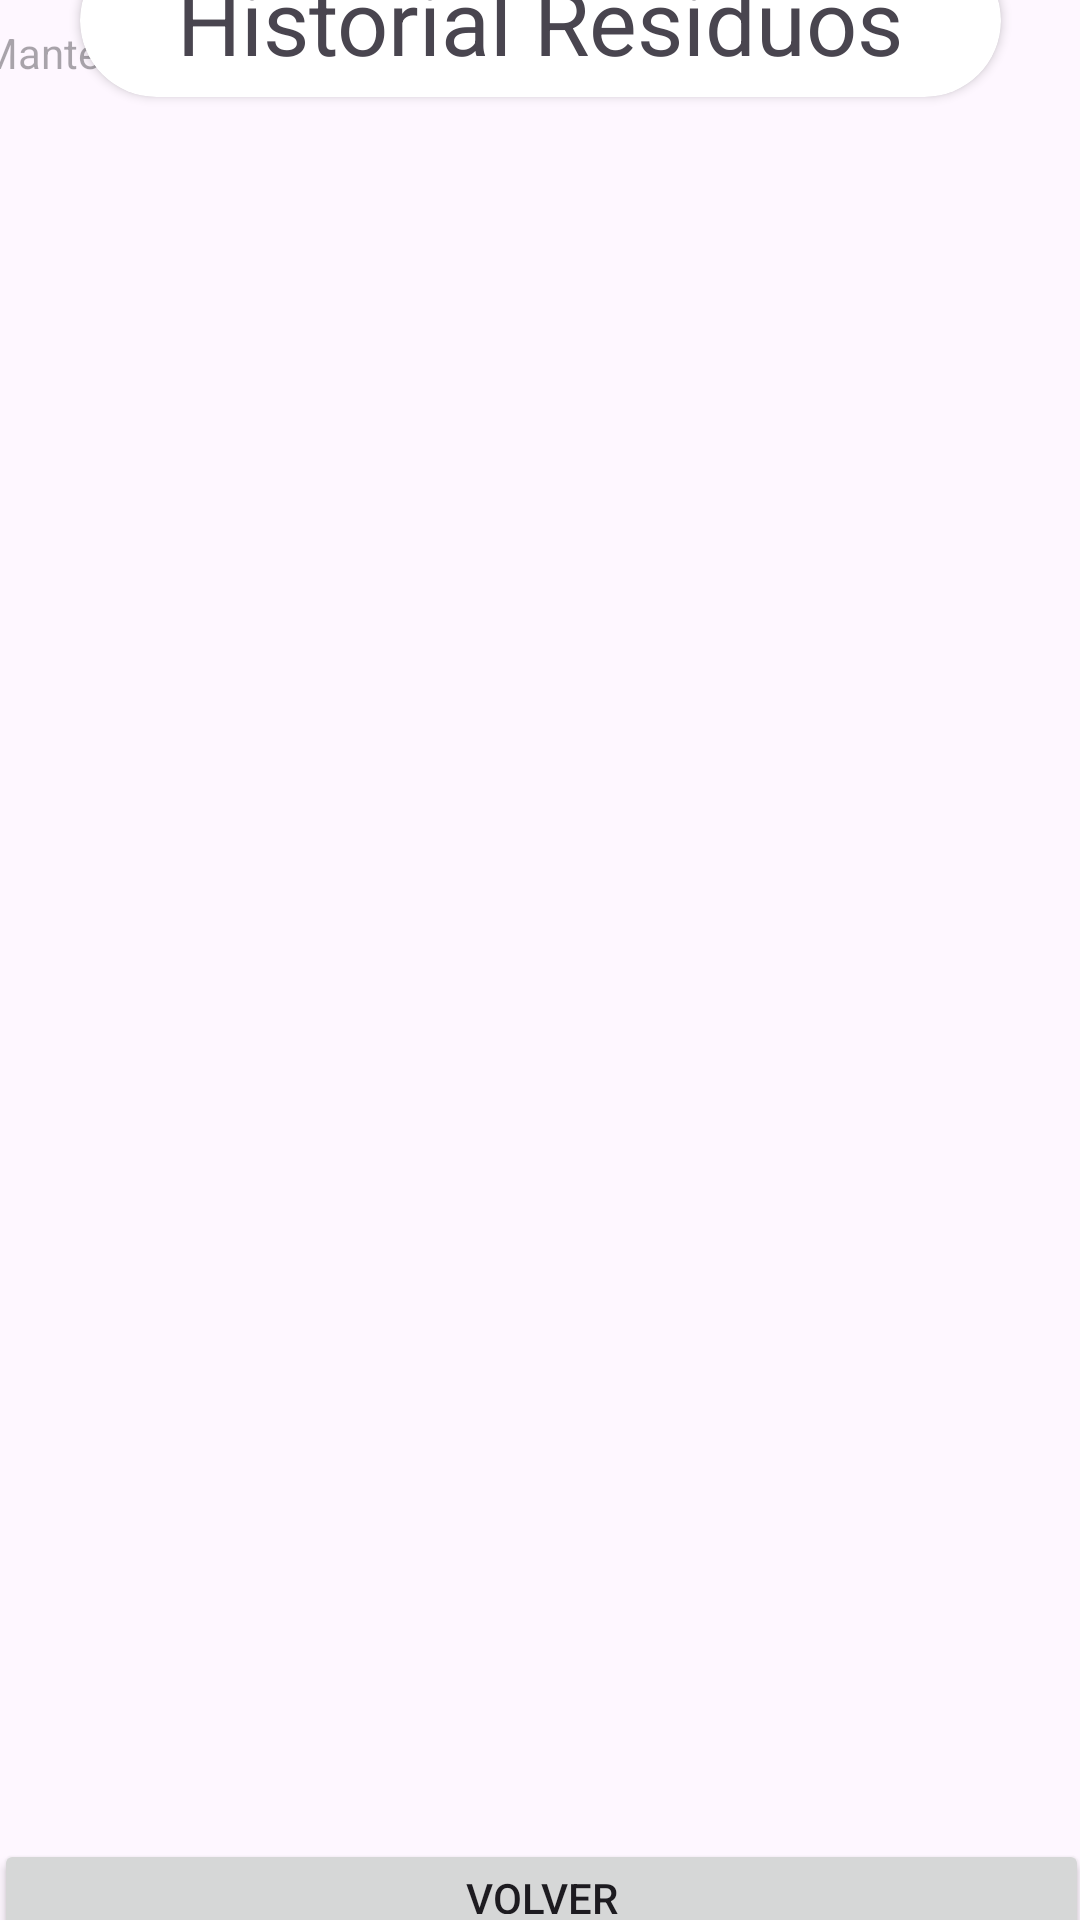

The Android layout XML behind this screen, and the referenced resources:
<!-- AndroidManifest.xml: application theme Theme.Avance2_ProyectoFinal -->
<!-- res/layout/historial_residuos.xml -->
<?xml version="1.0" encoding="utf-8"?>
<androidx.constraintlayout.widget.ConstraintLayout xmlns:android="http://schemas.android.com/apk/res/android"
    xmlns:app="http://schemas.android.com/apk/res-auto"
    xmlns:tools="http://schemas.android.com/tools"
    android:layout_width="match_parent"
    android:layout_height="match_parent">

    <androidx.cardview.widget.CardView
        android:id="@+id/cardView5"
        android:layout_width="307dp"
        android:layout_height="51dp"
        android:layout_marginTop="32dp"
        app:cardCornerRadius="40dp"
        app:layout_constraintBottom_toTopOf="@+id/listView"
        app:layout_constraintEnd_toEndOf="parent"
        app:layout_constraintStart_toStartOf="parent"
        app:layout_constraintTop_toTopOf="parent"
        app:layout_constraintVertical_bias="1.0">

        <TextView
            android:layout_width="wrap_content"
            android:layout_height="wrap_content"
            android:layout_gravity="center"
            android:text="Historial Residuos"
            android:textSize="30sp" />
    </androidx.cardview.widget.CardView>

    <ListView
        android:id="@+id/listView"
        android:layout_width="352dp"
        android:layout_height="581dp"
        android:layout_marginTop="8dp"
        android:layout_marginBottom="70dp"
        app:layout_constraintBottom_toBottomOf="parent"
        app:layout_constraintEnd_toEndOf="parent"
        app:layout_constraintStart_toStartOf="parent"
        app:layout_constraintTop_toBottomOf="@+id/cardView5" />

    <Button
        android:id="@+id/btnVolver"
        android:layout_width="365dp"
        android:layout_height="35dp"
        android:text="Volver"
        app:layout_constraintBottom_toBottomOf="parent"
        app:layout_constraintEnd_toEndOf="parent"
        app:layout_constraintStart_toStartOf="parent"
        app:layout_constraintTop_toBottomOf="@+id/listView" />

    <TextView
        android:id="@+id/textView4"
        android:layout_width="wrap_content"
        android:layout_height="wrap_content"
        android:layout_marginTop="8dp"
        android:layout_marginEnd="36dp"
        android:hint="Mantener presionado para editar o eliminar el residuo"
        app:layout_constraintEnd_toEndOf="parent"
        app:layout_constraintTop_toTopOf="parent" />

</androidx.constraintlayout.widget.ConstraintLayout>
<!-- resources referenced by this layout -->
<resources>
  <style name="Theme.Avance2_ProyectoFinal" parent="Base.Theme.Avance2_ProyectoFinal" />
  <style name="Base.Theme.Avance2_ProyectoFinal" parent="Theme.Material3.Light.NoActionBar">
          
          
      </style>
</resources>
